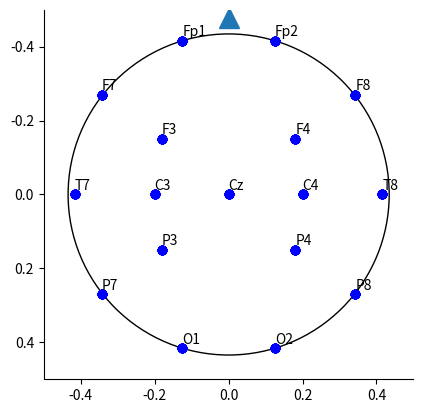
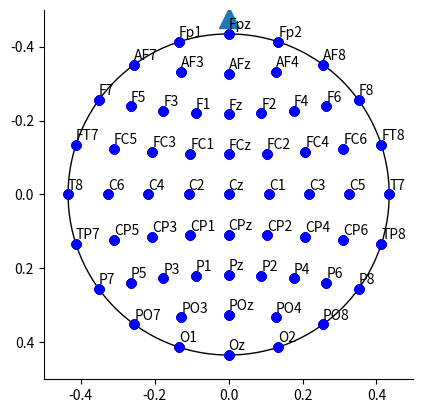
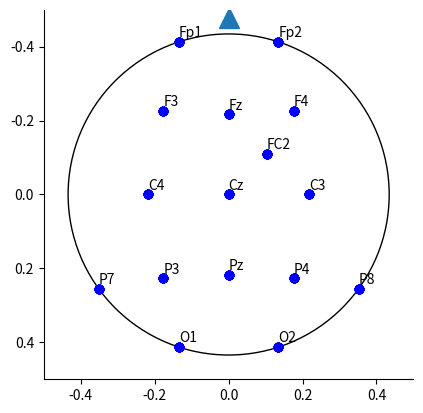

The matplotlib source for these figures, in order: (Note: this script raises an exception after producing the figures.)
# -*- coding: utf-8 -*-
"""
Created Apr 2020

[redacted]

"""

import numpy as np
import pandas as pd
import matplotlib.pyplot as plt
import seaborn as sns
import warnings

# %% Functions to set the position of electrodes

def setPos(mark4, chan, mirrorChanX = None, mirrorChanY = None, mirrorChanXY = None,
           x = None, y = None, pos = None,
           defaultIndx = None, customIndx = None):
    """
    Add channel position and index to a dataframe.

    Parameters
    ----------
    mark4 : pandas.dataframe
        A dataframe with the channels as indices.
    chan : str
        A channel name, which must be a valid index in mark4.
    mirrorChanX : str, optional
        The index of the row for the channel which is at the same 
        position except for a mirrored x-value, i.e. mirrored allong the 
        y-axis. 
        The default is None.
    mirrorChanY : str, optional
        The index of the row for the channel which is at the same 
        position except for a mirrored y-value, i.e. mirrored allong the 
        x-axis. 
        The default is None.
    x : float, optional
        The default is 0.
    y : float, optional
        The default is 0.
    defaultIndx : int, optional
        The default is None.
    customIndx : int, optional
        The default is None.

    Returns
    -------
    mark4: pandas.dataframe

    """
    if pos is not None:
        if x is not None or y is not None: warnings.warn(
                'You can only use either the pos argument or x and y, not both.')
        x = pos[0]
        y = pos[1]
    else:
        if x is None: x = 0
        if y is None: y = 0

    i = 0
    for channel, xMult, yMult in [(chan, 1, 1), (mirrorChanX, -1, 1), 
                                  (mirrorChanY, 1, -1), (mirrorChanXY, -1, -1)]:
        if channel is not None:
            assert channel in mark4.index, print(channel, 'is not an index of your df.')
        else:
            continue
        
        mark4.loc[channel, 'posx']  = x*xMult
        mark4.loc[channel, 'posy']     = y*yMult
        if defaultIndx and len(defaultIndx) > i:
            mark4.loc[channel, 'defaultIndx'] = defaultIndx[i]
        if customIndx and len(customIndx) > i: 
            mark4.loc[channel, 'customIndx']  = customIndx[i]
        i += 1
            
    return(mark4)

def getPos(mark4, chan):
    return( ( mark4.loc[chan, 'posx'], mark4.loc[chan, 'posy'] ) )


def pOnCirc(radius, percent):
    """
    

    Parameters
    ----------
    radius : float
        The radius of the circle, on which your point lies.
    percent : float
        The distance of the point you seek from the point (0, radius).
        Distance must be given in percentage.

    Returns
    -------
    point : ( x, y )

    """
    x = radius*np.sin(np.deg2rad(360*percent/100))
    y = radius*np.cos(np.deg2rad(360*percent/100))
    return( (x, y) )




def pOnCircHalf(a, c, e):
    
    # There are three points on a circle: a, c, and e
    # We are interested in point b, which is in the middle between a and c 
    # on the circumference
    # For that we need: 
    #   point n, which halves the line between a and c
    #   point v, which halves the line between c and e
    #   point m, the centre of the circle
    
    # a point on the line that is orthagonal to a2c and a vector of its direction
    # (i.e. the line is defined)
    n          = 0.5 * np.add(a, c)
    ac_v       = np.subtract(c, a)
    ac_vnorm   = np.array([ac_v[1], -ac_v[0]])
    
    # a points on the line that is orthagonal to c2e  and a vector of its direction
    # (i.e. the line is defined)
    v           = 0.5 * np.add(c, e)
    ce_v        = np.subtract(e, c)
    ce_vnorm    = np.array([ce_v[1], -ce_v[0]])
    
    # the centre of the circle defined by a, c, e is the intersection 
    # of the two lines defined above
    m = seg_intersect(n, n+ac_vnorm, v, v+ce_vnorm)
    
    # the radius of the circle
    r = abs(np.linalg.norm(np.subtract(a, m)))
    
    mn_v = n-m    
    pb = m + (mn_v * r / np.linalg.norm(mn_v))
    
    return(pb)



def seg_intersect(a1,a2, b1,b2) :
    """
    Find intersection of:
    line segment a given by endpoints a1, a2
    line segment b given by endpoints b1, b2
    source: https://stackoverflow.com/questions/3252194/numpy-and-line-intersections
    """
    da = a2-a1
    db = b2-b1
    dp = a1-b1
    dap = perp(da)
    denom = np.dot( dap, db)
    num = np.dot( dap, dp )
    return (num / denom)*db + b1


def perp( a ) :
    b = np.empty_like(a)
    b[0] = -a[1]
    b[1] = a[0]
    return(b)

# %% Functions to plot and store the head model

def plotHead(mark4, limits = [-.5, .5]):
    
    fig, ax = plt.subplots()
    
    r = np.linalg.norm(getPos(mark4, 'Fp1')) # radius of the circle
    circle = plt.Circle((0,0), 
                        r, 
                        fill = False)
    ax.add_artist(circle)
    
    mark4Complete = mark4[['posx', 'posy']].dropna()

    for lbl in mark4Complete.index:
        plt.annotate(lbl,
                     (mark4Complete.loc[lbl, 'posx'], mark4Complete.loc[lbl, 'posy']),
                     textcoords = 'offset pixels', xytext = (0, 5))
        # 'bo-' means blue color, round points
        plt.plot(mark4Complete['posx'], mark4Complete['posy'], 'bo')
    
    plt.axis('scaled')
    ax.set_xlim(limits)
    ax.set_ylim(limits)
    ax.invert_yaxis()
    
    plt.plot(0, -(r + 0.1*r), marker = "^", markersize = 15) # plot the nose
    
    sns.despine() # get rid of the bounding box


def writeNewPosFile(mark4, file = 'electrode_positions_default_KU.txt'):
    mark4Complete = mark4.loc[:, ['posx', 'posy', 'customIndx']].dropna()
    mark4Complete = mark4Complete.sort_values(by = 'customIndx')
    # I don't know why, but this last line with the coordinates of Cz seems to be required
    mark4Complete = mark4Complete.append(
        pd.Series({'posx':0, 'posy':0}), 
        ignore_index = True) 
    mark4Complete.iloc[:,[0,1]].to_csv(file, index = False, header = ['x', 'y'])


# %% Electrodes in the 10-10 system

# Some channels are known under different names: (we use the option on the right side)
#   T3 = T7
#   T4 = T8
#   T5 = P7
#   T6 = P8
channels = ['Nz', 'Iz',
            'Fpz', 'Fp1', 'Fp2', 
            'AFz', 'AF3', 'AF4', 'AF7', 'AF8',
            'Fz', 'F1', 'F2', 'F3', 'F4', 'F5', 'F6', 'F7', 'F8', 
            'FCz', 'FC1', 'FC2', 'FC3', 'FC4', 'FC5', 'FC6', 'FT7', 'FT8',
            'Cz', 'C1', 'C2', 'C3', 'C4', 'C5', 'C6', 'T7', 'T8', 
            'CPz','CP1', 'CP2', 'CP3', 'CP4', 'CP5', 'CP6', 'TP7', 'TP8',
            'Pz', 'P1', 'P2', 'P3', 'P4', 'P5', 'P6', 'P7', 'P8', 
            'POz', 'PO3', 'PO4', 'PO7', 'PO8',
            'Oz', 'O1', 'O2']

mark4 = pd.DataFrame(np.nan, 
                     index = channels, 
                     columns = ['posx', 'posy', 'defaultIndx', 'customIndx'])

# %% Set values based on the default ~\OpenBCI_GUI\data\electrode_positions_default.txt

# This is the layout you get, when you download the OpenBCI_GUI (v4.2.0)
 
mark4 = setPos(mark4, 'Cz', x = 0, y = 0, customIndx = [8]) # The center of the head circle
mark4 = setPos(mark4, 'Fp1', 'Fp2',   pos = (-.125, -.416), defaultIndx = [1, 2])
mark4 = setPos(mark4, 'C3', 'C4',     pos = (-.2, 0),       defaultIndx = [3, 4])
mark4 = setPos(mark4, 'P7', 'P8',     pos = (-.3425, .27),  defaultIndx = [5, 6])
mark4 = setPos(mark4, 'O1', 'O2',     pos = (-.125, .416),  defaultIndx = [7, 8])
mark4 = setPos(mark4, 'F7', 'F8',     pos = (-.3425,-.27),  defaultIndx = [9, 10])
mark4 = setPos(mark4, 'F3', 'F4',     pos = (-.18,  -.15),  defaultIndx = [11, 12])
mark4 = setPos(mark4, 'T7', 'T8',     pos = (-.416, 0),     defaultIndx = [13, 14])
mark4 = setPos(mark4, 'P3', 'P4',     pos = (-.18, .15),    defaultIndx = [15, 16])

plotHead(mark4)


# %% Custom setup

# The placement of the electrodes is based on:
# Jurak, Tsuzuki & Dan (2007). 10/20, 10/10, and 10/5 systems revisited: 
# Their validity as relative head-surface-based positioning systems.

customIndeces = [
    ('Fp1', 1), # electrodes 1-8 are connected to the Cyton board
    ('Fp2', 2),
    ('F3',  3),
    ('Fz',  4),
    ('F4',  5),
    ('FC2', 6),
    ('C3',  7),
    ('Cz',  8),
    ('C4',  9), # electrodes 9-16 are connected to the Daisy board
    ('P7', 10),
    ('P3', 11),
    ('Pz', 12),
    ('P4', 13),
    ('P8', 14),
    ('O1', 15),
    ('O2', 16)
    ]

for chan, indx in customIndeces:
    assert chan in mark4.index
    mark4.loc[chan, 'customIndx'] = indx

# len(Nz to Iz) = len(Cz to Nz)*2
#               = (len(Cz to Fp1)*5/4)*2
lenNzToIz = np.sqrt(mark4.loc['Fp1','posx']**2 + mark4.loc['Fp1', 'posy']**2)*1.25*2

# Sagital central reference curve (midline)
mark4 = setPos(mark4, 'FCz', mirrorChanY = 'CPz',   y = -lenNzToIz*0.1)
mark4 = setPos(mark4, 'Fz',  mirrorChanY = 'Pz',    y = -lenNzToIz*0.2)
mark4 = setPos(mark4, 'AFz', mirrorChanY = 'POz',   y = -lenNzToIz*0.3)
mark4 = setPos(mark4, 'Fpz', mirrorChanY = 'Oz',    y = -lenNzToIz*0.4)
mark4 = setPos(mark4, 'Nz',  mirrorChanY = 'Iz',    y = -lenNzToIz*0.5)

# Coronal central reference curve (ear to ear)
# For my head-model, I assume that the circumference is a circle, which goes through
# Fp1, Fpz, F7, T7, P7, O1, Oz and their right hemisphere counterparts,
# I can clearly see, that the sequence T7, C3, Cz, etc is incorrectly positioned, 
# because T7 is not on the circumference
mark4 = setPos(mark4, 'T7', 'T8', x = lenNzToIz*0.4)
mark4 = setPos(mark4, 'C5', 'C6', x = lenNzToIz*0.3)
mark4 = setPos(mark4, 'C3', 'C4', x = lenNzToIz*0.2)
mark4 = setPos(mark4, 'C1', 'C2', x = lenNzToIz*0.1)


# circumference
mark4 = setPos(mark4,  'O2', 'O1', 'Fp2', 'Fp1',   pos = pOnCirc(lenNzToIz*.4, 5))
mark4 = setPos(mark4,   'PO8', 'PO7', 'AF8','AF7',  pos = pOnCirc(lenNzToIz*.4, 10))
mark4 = setPos(mark4,  'P8', 'P7',  'F8', 'F7',     pos = pOnCirc(lenNzToIz*.4, 15))
mark4 = setPos(mark4,  'TP8','TP7', 'FT8', 'FT7',   pos = pOnCirc(lenNzToIz*.4, 20))


# F curve
mark4 = setPos(mark4, 'F3', 'F4', 'P3', 'P4',
               pos = pOnCircHalf(
                   getPos(mark4, 'F7'),
                   getPos(mark4, 'Fz'),
                   getPos(mark4, 'F8')))
mark4 = setPos(mark4, 'F5', 'F6', 'P5', 'P6',
               pos = pOnCircHalf(
                   getPos(mark4, 'F7'),
                   getPos(mark4, 'F3'),
                   getPos(mark4, 'F8')))
mark4 = setPos(mark4, 'F1', 'F2', 'P1', 'P2',
               pos = pOnCircHalf(
                   getPos(mark4, 'F3'),
                   getPos(mark4, 'Fz'),
                   getPos(mark4, 'F8')))

# FC curve
mark4 = setPos(mark4, 'FC3', 'FC4', 'CP3', 'CP4',
                pos = pOnCircHalf(
                    getPos(mark4, 'FT7'),
                    getPos(mark4, 'FCz'),
                    getPos(mark4, 'FT8')))
mark4 = setPos(mark4, 'FC5', 'FC6', 'CP5', 'CP6',
                pos = pOnCircHalf(
                    getPos(mark4, 'FT7'),
                    getPos(mark4, 'FC3'),
                    getPos(mark4, 'FT8')))
mark4 = setPos(mark4, 'FC1', 'FC2', 'CP1', 'CP2',
                pos = pOnCircHalf(
                    getPos(mark4, 'FC3'),
                    getPos(mark4, 'FCz'),
                    getPos(mark4, 'FT8')))

# AF curve
mark4 = setPos(mark4, 'AF3', 'AF4', 'PO3', 'PO4',
               pos = pOnCircHalf(
                   getPos(mark4, 'AF7'),
                   getPos(mark4, 'AFz'),
                   getPos(mark4, 'AF8')
                   ))

plotHead(mark4)


# %% Write to file

plotHead(mark4.dropna(subset = ['customIndx']))

writeNewPosFile(mark4)












